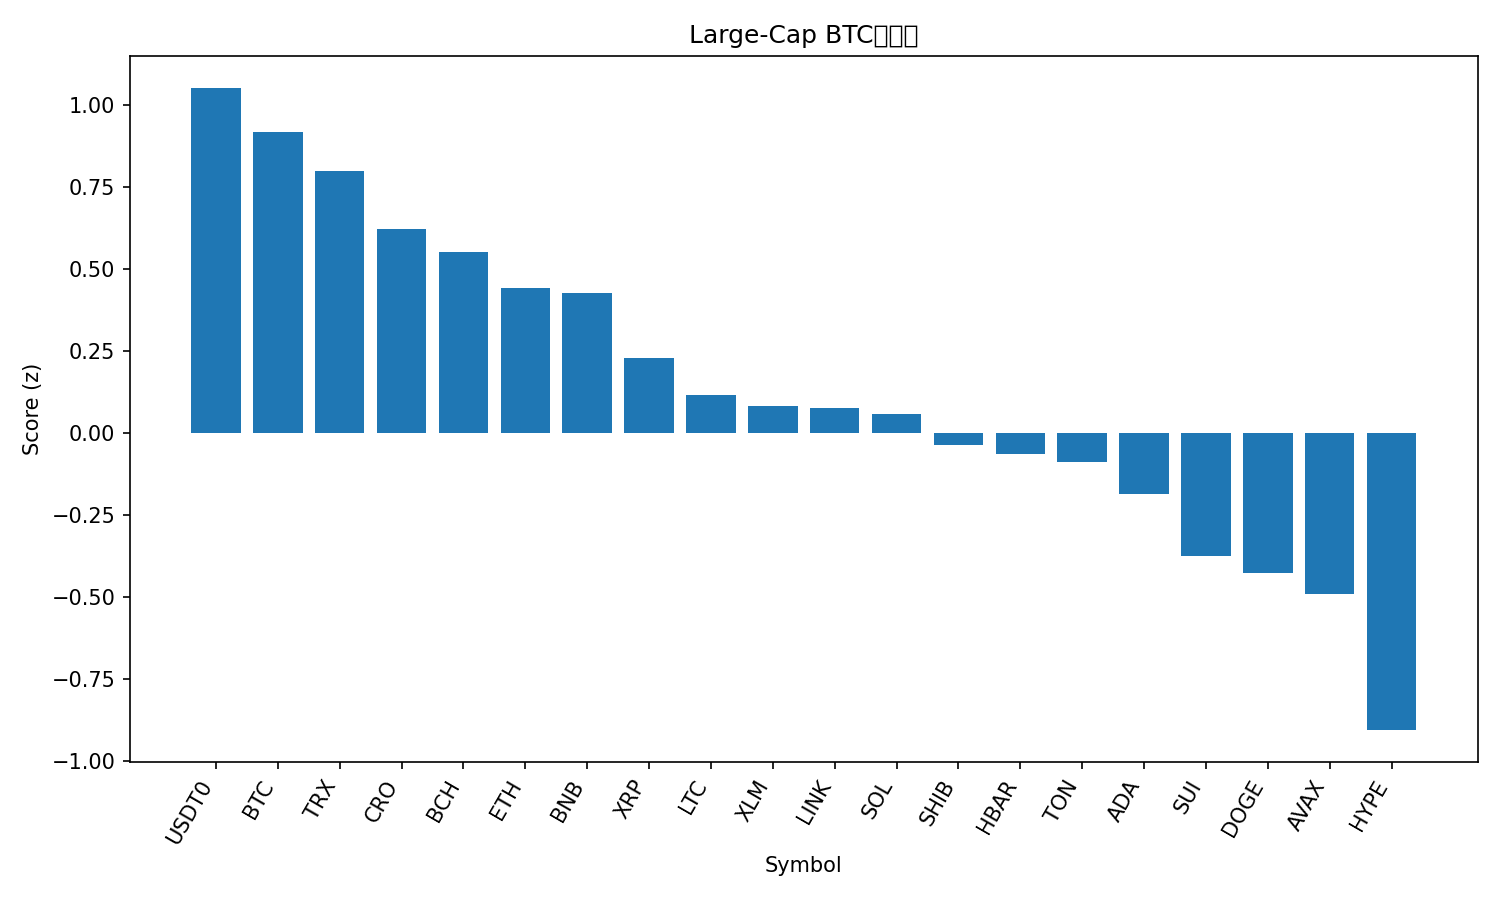

The data file committed next to this chart (first rows):
rank, name, symbol, price_btc, price_usd, pct_1h_btc, pct_24h_btc, pct_7d_btc, market_cap_rank, market_cap_usd, volume_usd, score
1, USDT0, USDT0, 8.82e-06, 1.0, 0.1633, 0.5295, -0.5012, 30, 7580755694, 556773351, 1.052
2, Bitcoin, BTC, 1.0, 113456, 0.0, 0.0, 0.0, 1, 2256572386999, 57160760387, 0.9191
3, TRON, TRX, 2.94e-06, 0.3337, -0.1455, 0.2142, -0.8171, 10, 31587867748, 529755552, 0.7992
4, Cronos, CRO, 1.73e-06, 0.1967, -0.3105, 1.313, -8.726, 33, 6857913176, 85120832, 0.6234
5, Bitcoin Cash, BCH, 0.00487, 552.6, -0.1013, -0.7613, -2.084, 22, 11008879684, 272843417, 0.551
6, Ethereum, ETH, 0.03652, 4143, -0.4566, -0.7035, -1.478, 2, 498842221935, 33399994498, 0.4429
7, BNB, BNB, 0.008861, 1005, -0.4577, -0.6982, -0.7771, 5, 139669662501, 2069101160, 0.4281
8, XRP, XRP, 2.506e-05, 2.84, -0.4089, -1.667, -1.113, 4, 169962252914, 4545243641, 0.2278
9, Litecoin, LTC, 0.0009248, 104.9, -0.6138, -1.397, -2.392, 27, 8004994730, 381015183, 0.1151
10, Stellar, XLM, 3.2e-06, 0.3628, -0.2069, -2.558, -2.275, 20, 11563888438, 208868322, 0.08188
11, Chainlink, LINK, 0.0001873, 21.26, -0.7348, -1.154, -3.054, 15, 14400252954, 677317539, 0.07606
12, Solana, SOL, 0.001829, 207.6, -0.4534, -1.49, -5.597, 6, 112702457209, 6870994513, 0.05952
13, Shiba Inu, SHIB, 1.02944e-10, 1.168e-05, -0.4657, -1.991, -4.762, 32, 6879758116, 154582958, -0.03686
14, Hedera, HBAR, 1.87e-06, 0.2126, -0.4927, -2.054, -4.718, 25, 8995629616, 218962498, -0.06384
15, Toncoin, TON, 2.327e-05, 2.64, -0.3154, -2.167, -6.997, 34, 6720576146, 125938319, -0.08777
16, Cardano, ADA, 6.95e-06, 0.7886, -0.6263, -2.288, -4.666, 11, 28797380375, 1029778308, -0.1858
17, Sui, SUI, 2.827e-05, 3.21, -0.7336, -2.739, -5.325, 21, 11439852321, 856962728, -0.3737
18, Dogecoin, DOGE, 2.02e-06, 0.2286, -0.7722, -2.91, -5.186, 9, 34488809510, 2012296116, -0.4253
19, Avalanche, AVAX, 0.0002576, 29.23, -0.3006, -2.366, -15.74, 18, 12333739004, 1010494547, -0.4893
20, Hyperliquid, HYPE, 0.0003935, 44.66, -0.8561, -4.575, -6.574, 19, 12074129949, 558181369, -0.9056
21, Figure Heloc, FIGR_HELOC, 8.79e-06, 0.9973, -4.532, -5.498, -0.4653, 17, 12694887125, 13526383, -2.87
